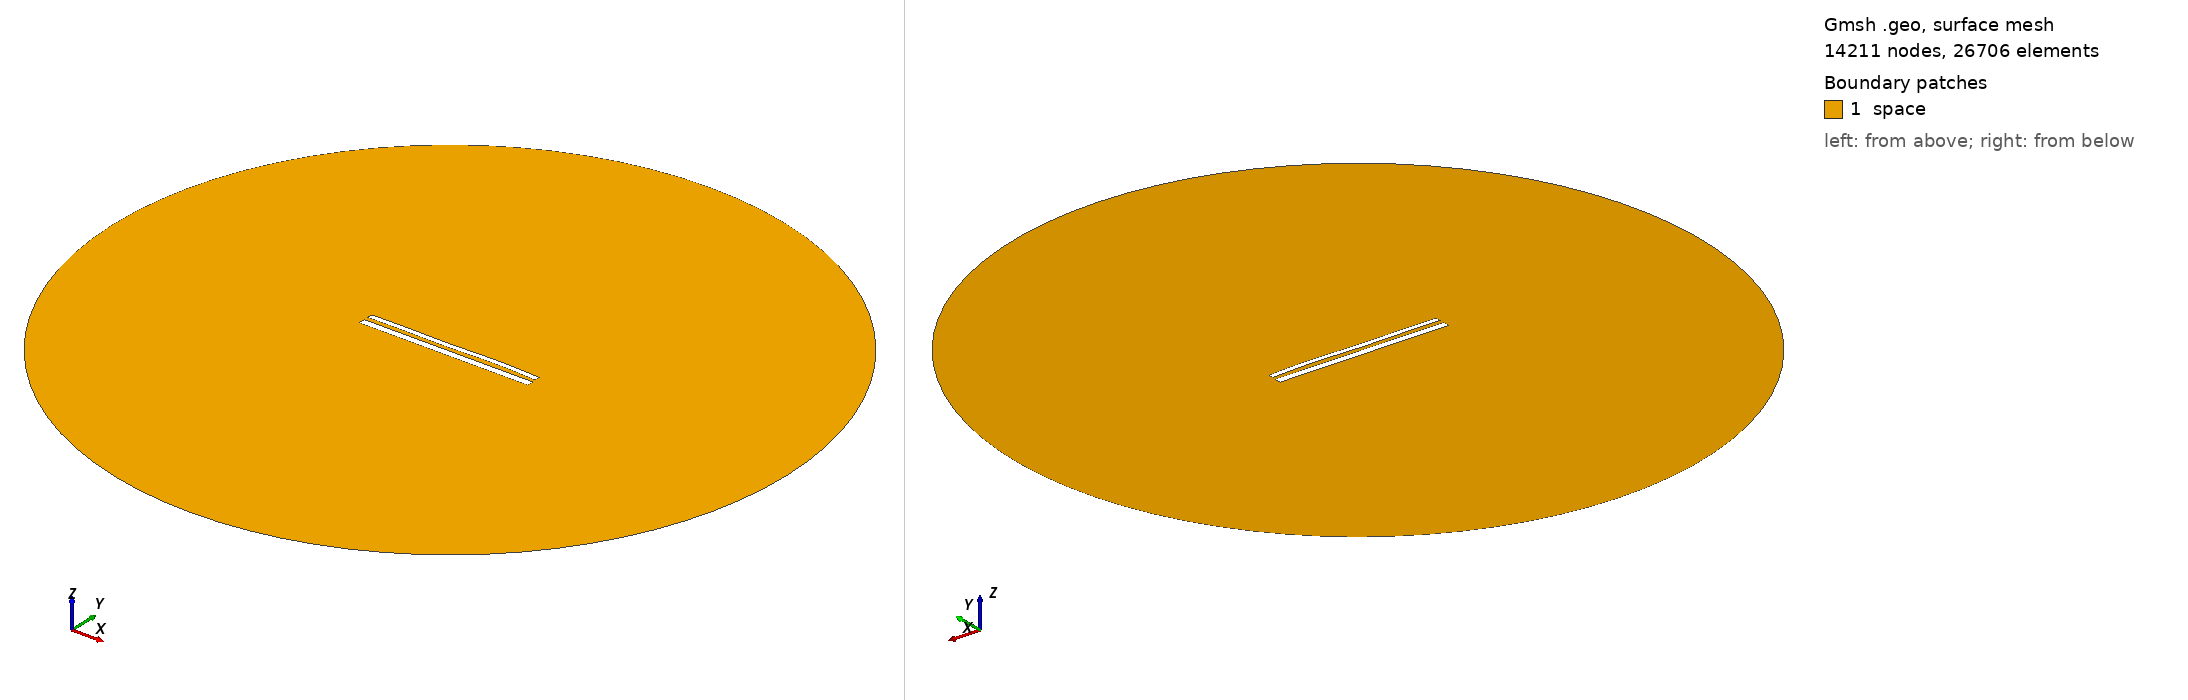

Gmsh geometry script, surface-meshed: 14211 nodes, 26706 surface elements. Boundary patches (legend numbers): 1 space. Left view from above one corner, right view from below the opposite corner. Legend entries are the model's physical surfaces. The drawing asked Gmsh for element sizes between 1% and 20% of the model's largest extent; the script's own settings can give other sizes.

=== 12330.geo (drawn) ===
//---------------------------------------
// Geometry kernel
//---------------------------------------

SetFactory("OpenCASCADE");



//---------------------------------------
// Parameters of the geometry
//---------------------------------------

// Overetch of the upper plate
overetch = 0.375;

// Distance between the plates
distance = 2.5;

// Discretization over the x axis (for the deformation)
nx = 50; 

// Length of the plate
L = 100 - overetch; 

// Number of modes
n = 4; 

// 1st mode coefficient
coeff(1) = 0.07499999999999998;
beta(1) = 0.596864 * 3.1415926535 / L;

// 2nd mode coefficient
coeff(2) = 0.07499999999999998;
beta(2) = 1.49418 * 3.1415926535 / L;

// 3rd mode coefficient
coeff(3) = -0.15;
beta(3) = 2.50025 * 3.1415926535 / L;

// 4th mode coefficient
coeff(4) = 0.15;
beta(4) = 3.49999 * 3.1415926535 / L;



//---------------------------------------
// Upper plate (deformed rectangle)
//---------------------------------------

// Coordiantes of the upper plate
xmin = -50;
xmax = 50 - overetch;

// Height of the upper plate
yheight = 4 - 2 * overetch;

// Indexes of the points
UpperID[] = {};
LowerID[] = {};
LeftID[] = {};
RightID[] = {};

// Point index
p = 1;

// Horizontal edges
For i In {1:nx}
    x = xmin + (i-1)*(xmax - xmin)/(nx-1);

    y_bottom = distance / 2 + overetch;
    For j In {1:n}
        C = (Cosh(beta(j)*L) + Cos(beta(j)*L)) / (Sinh(beta(j)*L) + Sin(beta(j)*L));
        y_bottom  = y_bottom + coeff(j) * (Cosh(beta(j)*(x+50)) - Cos(beta(j)*(x+50)) - C * (Sinh(beta(j)*(x+50)) - Sin(beta(j)*(x+50))));
    EndFor

    y_top = y_bottom + yheight;

    Point(p) = {x, y_top, 0, 1.0};
    UpperID[i] = p;
    p = p + 1;

    Point(p) = {x, y_bottom, 0, 1.0};
    LowerID[i] = p;
    p = p + 1;
EndFor

// Create point lists
UpperPts[] = {}; LowerPts[] = {};
For i In {1:nx}
  UpperPts[] += {UpperID[i]};
  LowerPts[] += {LowerID[i]};
EndFor

// Build splines
Spline(1) = {UpperPts[]};
Spline(2) = {LowerPts[]};
Line(3) = {LowerPts[nx-1], UpperPts[nx-1]};
Line(4) = {LowerPts[0], UpperPts[0]};

// Build the plane surface
Curve Loop(1) = {2, 3, -1, -4};
Plane Surface(1) = {1};



//---------------------------------------
// Lower plate (rectangle)
//---------------------------------------

// Vertices
Point(1001) = {-50, -1, 0, 1.0};
Point(1002) = { 50, -1, 0, 1.0};
Point(1003) = { 50,  -5, 0, 1.0};
Point(1004) = {-50,  -5, 0, 1.0};

// Edges
Line(5) = {1001, 1002};
Line(6) = {1002, 1003};
Line(7) = {1003, 1004};
Line(8) = {1004, 1001};

// Plane surface
Line Loop(2) = {5, 6, 7, 8};
Plane Surface(2) = {2}; 



//---------------------------------------
// Outer (fictious) boundary
//---------------------------------------

// Points
Point(1005) = {0, 0, 0};       // Center
Point(1006) = {200, 0, 0};     // Start point
Point(1007) = {0, 200, 0};     // 90 degrees
Point(1008) = {-200, 0, 0};    // 180 degrees
Point(1009) = {0, -200, 0};    // 270 degrees

// Circle arcs (each needs start, center, end)
Circle(9) = {1006, 1005, 1007};
Circle(10) = {1007, 1005, 1008};
Circle(11) = {1008, 1005, 1009};
Circle(12) = {1009, 1005, 1006};

// Plane surface for the entire domain
Curve Loop(3) = {9, 10, 11, 12};
Surface(3) = {3};

// Subtract the plates from the whole domain to obtain the actual domain where we want to solve the equations
BooleanDifference{ Surface{3}; Delete; }{ Surface{1}; Surface{2}; Delete; }




//---------------------------------------
// Transfinite Lines/Curves
//---------------------------------------

// Set the number of points on the boundaries
r = 7;

// Plates
Transfinite Curve {1, 2} = 50*r Using Progression 1;
Transfinite Curve {3, 4} = 2*r Using Progression 1;
Transfinite Line {5, 7} = 50*r Using Progression 1;
Transfinite Line {6, 8} = 2*r Using Progression 1;

// Outer boundary
Transfinite Line {9, 10, 11, 12} = 20 Using Progression 1;



//---------------------------------------
// Physical groups
//---------------------------------------                

// Physical curves (boundaries)
Physical Line("force_segment", 10) = {2};
Physical Line("upper_plate", 11) = {1, 3, 4};
Physical Line("lower_plate", 12) = {5, 6, 7, 8};
Physical Line("boundary", 20) = {9, 10, 11, 12};

// Physical Surfaces
Physical Surface("space", 30) = {3};



//---------------------------------------
// 6. Generate the Mesh
//---------------------------------------

// 2D mesh generation
Mesh 2;
